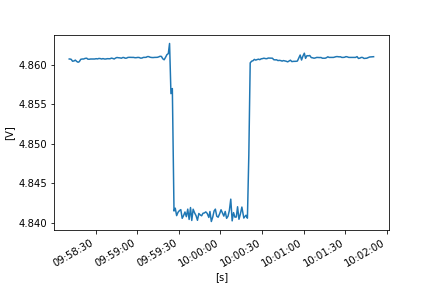

Values plotted in this chart, from the file beside it:
FLUKE 289, V1.16, 33850029
To display full timestamps use Format Ce…
Reading, Sample, , Start Time, Duration, Max Time, Max, , Average, , Min Time, Min, , Description, Stop Time
1, 4.861, V DC, 21/10/2022 9:58:11.0, 0:00:00.4, 21/10/2022 9:58:11.0, 4.861, V DC, 4.861, V DC, 21/10/2022 9:58:11.0, 4.861, V DC, Interval, 21/10/2022 9:58:11.4
2, 4.861, V DC, 21/10/2022 9:58:11.4, 0:00:01.0, 21/10/2022 9:58:11.4, 4.861, V DC, 4.861, V DC, 21/10/2022 9:58:11.4, 4.861, V DC, Interval, 21/10/2022 9:58:12.4
3, 4.861, V DC, 21/10/2022 9:58:12.4, 0:00:01.0, 21/10/2022 9:58:12.4, 4.861, V DC, 4.861, V DC, 21/10/2022 9:58:13.3, 4.861, V DC, Interval, 21/10/2022 9:58:13.4
4, 4.861, V DC, 21/10/2022 9:58:13.4, 0:00:01.0, 21/10/2022 9:58:13.4, 4.861, V DC, 4.86, V DC, 21/10/2022 9:58:13.6, 4.86, V DC, Interval, 21/10/2022 9:58:14.4
5, 4.86, V DC, 21/10/2022 9:58:14.4, 0:00:01.0, 21/10/2022 9:58:15.2, 4.861, V DC, 4.86, V DC, 21/10/2022 9:58:14.4, 4.86, V DC, Interval, 21/10/2022 9:58:15.4
6, 4.861, V DC, 21/10/2022 9:58:15.4, 0:00:01.0, 21/10/2022 9:58:15.7, 4.862, V DC, 4.861, V DC, 21/10/2022 9:58:15.8, 4.86, V DC, Interval, 21/10/2022 9:58:16.4
7, 4.86, V DC, 21/10/2022 9:58:16.4, 0:00:01.0, 21/10/2022 9:58:17.2, 4.861, V DC, 4.86, V DC, 21/10/2022 9:58:16.8, 4.86, V DC, Interval, 21/10/2022 9:58:17.4
8, 4.86, V DC, 21/10/2022 9:58:17.4, 0:00:00.9, 21/10/2022 9:58:18.2, 4.861, V DC, 4.86, V DC, 21/10/2022 9:58:17.5, 4.86, V DC, Interval, 21/10/2022 9:58:18.3
9, 4.861, V DC, 21/10/2022 9:58:18.3, 0:00:01.0, 21/10/2022 9:58:18.3, 4.861, V DC, 4.86, V DC, 21/10/2022 9:58:18.6, 4.86, V DC, Interval, 21/10/2022 9:58:19.3
10, 4.861, V DC, 21/10/2022 9:58:19.3, 0:00:01.0, 21/10/2022 9:58:19.7, 4.861, V DC, 4.861, V DC, 21/10/2022 9:58:19.3, 4.861, V DC, Interval, 21/10/2022 9:58:20.4
11, 4.861, V DC, 21/10/2022 9:58:20.4, 0:00:01.0, 21/10/2022 9:58:20.4, 4.861, V DC, 4.861, V DC, 21/10/2022 9:58:20.4, 4.861, V DC, Interval, 21/10/2022 9:58:21.4
12, 4.861, V DC, 21/10/2022 9:58:21.4, 0:00:01.0, 21/10/2022 9:58:21.4, 4.861, V DC, 4.861, V DC, 21/10/2022 9:58:21.4, 4.861, V DC, Interval, 21/10/2022 9:58:22.4
13, 4.861, V DC, 21/10/2022 9:58:22.4, 0:00:01.2, 21/10/2022 9:58:22.6, 4.861, V DC, 4.861, V DC, 21/10/2022 9:58:22.4, 4.861, V DC, Interval, 21/10/2022 9:58:23.6
14, 4.861, V DC, 21/10/2022 9:58:23.6, 0:00:00.8, 21/10/2022 9:58:23.6, 4.861, V DC, 4.861, V DC, 21/10/2022 9:58:23.6, 4.861, V DC, Interval, 21/10/2022 9:58:24.4
15, 4.861, V DC, 21/10/2022 9:58:24.4, 0:00:01.0, 21/10/2022 9:58:24.4, 4.861, V DC, 4.861, V DC, 21/10/2022 9:58:24.9, 4.861, V DC, Interval, 21/10/2022 9:58:25.4
16, 4.861, V DC, 21/10/2022 9:58:25.4, 0:00:01.0, 21/10/2022 9:58:25.7, 4.861, V DC, 4.861, V DC, 21/10/2022 9:58:25.4, 4.861, V DC, Interval, 21/10/2022 9:58:26.4
17, 4.861, V DC, 21/10/2022 9:58:26.4, 0:00:01.0, 21/10/2022 9:58:26.4, 4.861, V DC, 4.861, V DC, 21/10/2022 9:58:26.4, 4.861, V DC, Interval, 21/10/2022 9:58:27.4
18, 4.861, V DC, 21/10/2022 9:58:27.4, 0:00:01.0, 21/10/2022 9:58:27.4, 4.861, V DC, 4.861, V DC, 21/10/2022 9:58:27.4, 4.861, V DC, Interval, 21/10/2022 9:58:28.4
19, 4.861, V DC, 21/10/2022 9:58:28.4, 0:00:01.0, 21/10/2022 9:58:28.4, 4.861, V DC, 4.861, V DC, 21/10/2022 9:58:28.4, 4.861, V DC, Interval, 21/10/2022 9:58:29.4
20, 4.861, V DC, 21/10/2022 9:58:29.4, 0:00:01.0, 21/10/2022 9:58:29.4, 4.861, V DC, 4.861, V DC, 21/10/2022 9:58:29.4, 4.861, V DC, Interval, 21/10/2022 9:58:30.4
21, 4.861, V DC, 21/10/2022 9:58:30.4, 0:00:01.0, 21/10/2022 9:58:30.5, 4.861, V DC, 4.861, V DC, 21/10/2022 9:58:30.4, 4.861, V DC, Interval, 21/10/2022 9:58:31.4
22, 4.861, V DC, 21/10/2022 9:58:31.4, 0:00:01.0, 21/10/2022 9:58:32.1, 4.861, V DC, 4.861, V DC, 21/10/2022 9:58:31.4, 4.861, V DC, Interval, 21/10/2022 9:58:32.4
23, 4.861, V DC, 21/10/2022 9:58:32.4, 0:00:01.0, 21/10/2022 9:58:32.4, 4.861, V DC, 4.861, V DC, 21/10/2022 9:58:32.5, 4.861, V DC, Interval, 21/10/2022 9:58:33.4
24, 4.861, V DC, 21/10/2022 9:58:33.4, 0:00:01.0, 21/10/2022 9:58:33.4, 4.861, V DC, 4.861, V DC, 21/10/2022 9:58:33.8, 4.861, V DC, Interval, 21/10/2022 9:58:34.4
25, 4.861, V DC, 21/10/2022 9:58:34.4, 0:00:00.9, 21/10/2022 9:58:34.4, 4.861, V DC, 4.861, V DC, 21/10/2022 9:58:34.4, 4.861, V DC, Interval, 21/10/2022 9:58:35.3
26, 4.861, V DC, 21/10/2022 9:58:35.3, 0:00:01.0, 21/10/2022 9:58:35.4, 4.861, V DC, 4.861, V DC, 21/10/2022 9:58:35.3, 4.861, V DC, Interval, 21/10/2022 9:58:36.4
27, 4.861, V DC, 21/10/2022 9:58:36.4, 0:00:01.0, 21/10/2022 9:58:36.4, 4.861, V DC, 4.861, V DC, 21/10/2022 9:58:36.4, 4.861, V DC, Interval, 21/10/2022 9:58:37.4
28, 4.861, V DC, 21/10/2022 9:58:37.4, 0:00:01.0, 21/10/2022 9:58:37.4, 4.861, V DC, 4.861, V DC, 21/10/2022 9:58:37.4, 4.861, V DC, Interval, 21/10/2022 9:58:38.4
29, 4.861, V DC, 21/10/2022 9:58:38.4, 0:00:01.0, 21/10/2022 9:58:38.9, 4.861, V DC, 4.861, V DC, 21/10/2022 9:58:38.4, 4.861, V DC, Interval, 21/10/2022 9:58:39.4
30, 4.861, V DC, 21/10/2022 9:58:39.4, 0:00:01.0, 21/10/2022 9:58:39.4, 4.861, V DC, 4.861, V DC, 21/10/2022 9:58:39.6, 4.861, V DC, Interval, 21/10/2022 9:58:40.4
31, 4.861, V DC, 21/10/2022 9:58:40.4, 0:00:01.0, 21/10/2022 9:58:41.1, 4.861, V DC, 4.861, V DC, 21/10/2022 9:58:40.4, 4.861, V DC, Interval, 21/10/2022 9:58:41.4
32, 4.861, V DC, 21/10/2022 9:58:41.4, 0:00:01.0, 21/10/2022 9:58:41.7, 4.861, V DC, 4.861, V DC, 21/10/2022 9:58:41.4, 4.861, V DC, Interval, 21/10/2022 9:58:42.4
33, 4.861, V DC, 21/10/2022 9:58:42.4, 0:00:01.0, 21/10/2022 9:58:42.4, 4.861, V DC, 4.861, V DC, 21/10/2022 9:58:43.1, 4.861, V DC, Interval, 21/10/2022 9:58:43.4
34, 4.861, V DC, 21/10/2022 9:58:43.4, 0:00:01.0, 21/10/2022 9:58:43.4, 4.861, V DC, 4.861, V DC, 21/10/2022 9:58:43.4, 4.861, V DC, Interval, 21/10/2022 9:58:44.4
35, 4.861, V DC, 21/10/2022 9:58:44.4, 0:00:01.0, 21/10/2022 9:58:45.2, 4.861, V DC, 4.861, V DC, 21/10/2022 9:58:44.4, 4.861, V DC, Interval, 21/10/2022 9:58:45.4
36, 4.861, V DC, 21/10/2022 9:58:45.4, 0:00:01.0, 21/10/2022 9:58:45.4, 4.861, V DC, 4.861, V DC, 21/10/2022 9:58:46.3, 4.861, V DC, Interval, 21/10/2022 9:58:46.4
37, 4.861, V DC, 21/10/2022 9:58:46.4, 0:00:01.0, 21/10/2022 9:58:46.4, 4.861, V DC, 4.861, V DC, 21/10/2022 9:58:46.8, 4.861, V DC, Interval, 21/10/2022 9:58:47.4
38, 4.861, V DC, 21/10/2022 9:58:47.4, 0:00:01.3, 21/10/2022 9:58:47.4, 4.861, V DC, 4.861, V DC, 21/10/2022 9:58:47.7, 4.861, V DC, Interval, 21/10/2022 9:58:48.7
39, 4.861, V DC, 21/10/2022 9:58:48.7, 0:00:00.7, 21/10/2022 9:58:48.7, 4.861, V DC, 4.861, V DC, 21/10/2022 9:58:48.7, 4.861, V DC, Interval, 21/10/2022 9:58:49.4
40, 4.861, V DC, 21/10/2022 9:58:49.4, 0:00:00.9, 21/10/2022 9:58:49.5, 4.861, V DC, 4.861, V DC, 21/10/2022 9:58:49.4, 4.861, V DC, Interval, 21/10/2022 9:58:50.3
41, 4.861, V DC, 21/10/2022 9:58:50.3, 0:00:01.0, 21/10/2022 9:58:50.3, 4.861, V DC, 4.861, V DC, 21/10/2022 9:58:51.2, 4.861, V DC, Interval, 21/10/2022 9:58:51.3
42, 4.861, V DC, 21/10/2022 9:58:51.3, 0:00:01.0, 21/10/2022 9:58:51.3, 4.861, V DC, 4.861, V DC, 21/10/2022 9:58:51.3, 4.861, V DC, Interval, 21/10/2022 9:58:52.3
43, 4.861, V DC, 21/10/2022 9:58:52.3, 0:00:01.0, 21/10/2022 9:58:53.2, 4.861, V DC, 4.861, V DC, 21/10/2022 9:58:52.3, 4.861, V DC, Interval, 21/10/2022 9:58:53.3
44, 4.861, V DC, 21/10/2022 9:58:53.3, 0:00:01.0, 21/10/2022 9:58:53.3, 4.861, V DC, 4.861, V DC, 21/10/2022 9:58:53.3, 4.861, V DC, Interval, 21/10/2022 9:58:54.4
45, 4.861, V DC, 21/10/2022 9:58:54.4, 0:00:01.0, 21/10/2022 9:58:55.2, 4.861, V DC, 4.861, V DC, 21/10/2022 9:58:54.4, 4.861, V DC, Interval, 21/10/2022 9:58:55.4
46, 4.861, V DC, 21/10/2022 9:58:55.4, 0:00:01.0, 21/10/2022 9:58:55.4, 4.861, V DC, 4.861, V DC, 21/10/2022 9:58:55.4, 4.861, V DC, Interval, 21/10/2022 9:58:56.4
47, 4.861, V DC, 21/10/2022 9:58:56.4, 0:00:01.0, 21/10/2022 9:58:56.4, 4.861, V DC, 4.861, V DC, 21/10/2022 9:58:56.4, 4.861, V DC, Interval, 21/10/2022 9:58:57.4
48, 4.861, V DC, 21/10/2022 9:58:57.4, 0:00:01.0, 21/10/2022 9:58:57.4, 4.861, V DC, 4.861, V DC, 21/10/2022 9:58:57.4, 4.861, V DC, Interval, 21/10/2022 9:58:58.4
49, 4.861, V DC, 21/10/2022 9:58:58.4, 0:00:01.0, 21/10/2022 9:58:58.4, 4.861, V DC, 4.861, V DC, 21/10/2022 9:58:58.6, 4.861, V DC, Interval, 21/10/2022 9:58:59.4
50, 4.861, V DC, 21/10/2022 9:58:59.4, 0:00:01.0, 21/10/2022 9:58:59.4, 4.861, V DC, 4.861, V DC, 21/10/2022 9:58:59.7, 4.861, V DC, Interval, 21/10/2022 9:59:00.4
51, 4.861, V DC, 21/10/2022 9:59:00.4, 0:00:01.0, 21/10/2022 9:59:00.4, 4.861, V DC, 4.861, V DC, 21/10/2022 9:59:00.4, 4.861, V DC, Interval, 21/10/2022 9:59:01.4
52, 4.861, V DC, 21/10/2022 9:59:01.4, 0:00:01.0, 21/10/2022 9:59:01.4, 4.861, V DC, 4.861, V DC, 21/10/2022 9:59:02.3, 4.861, V DC, Interval, 21/10/2022 9:59:02.4
53, 4.861, V DC, 21/10/2022 9:59:02.4, 0:00:01.0, 21/10/2022 9:59:02.4, 4.861, V DC, 4.861, V DC, 21/10/2022 9:59:02.5, 4.861, V DC, Interval, 21/10/2022 9:59:03.4
54, 4.861, V DC, 21/10/2022 9:59:03.4, 0:00:01.0, 21/10/2022 9:59:03.9, 4.861, V DC, 4.861, V DC, 21/10/2022 9:59:03.4, 4.861, V DC, Interval, 21/10/2022 9:59:04.4
55, 4.861, V DC, 21/10/2022 9:59:04.4, 0:00:01.0, 21/10/2022 9:59:04.4, 4.861, V DC, 4.861, V DC, 21/10/2022 9:59:04.4, 4.861, V DC, Interval, 21/10/2022 9:59:05.4
56, 4.861, V DC, 21/10/2022 9:59:05.4, 0:00:01.0, 21/10/2022 9:59:05.4, 4.861, V DC, 4.861, V DC, 21/10/2022 9:59:05.4, 4.861, V DC, Interval, 21/10/2022 9:59:06.4
57, 4.861, V DC, 21/10/2022 9:59:06.4, 0:00:00.9, 21/10/2022 9:59:07.2, 4.861, V DC, 4.861, V DC, 21/10/2022 9:59:06.4, 4.861, V DC, Interval, 21/10/2022 9:59:07.3
58, 4.861, V DC, 21/10/2022 9:59:07.3, 0:00:01.0, 21/10/2022 9:59:07.3, 4.861, V DC, 4.861, V DC, 21/10/2022 9:59:07.3, 4.861, V DC, Interval, 21/10/2022 9:59:08.3
... 165 more rows
